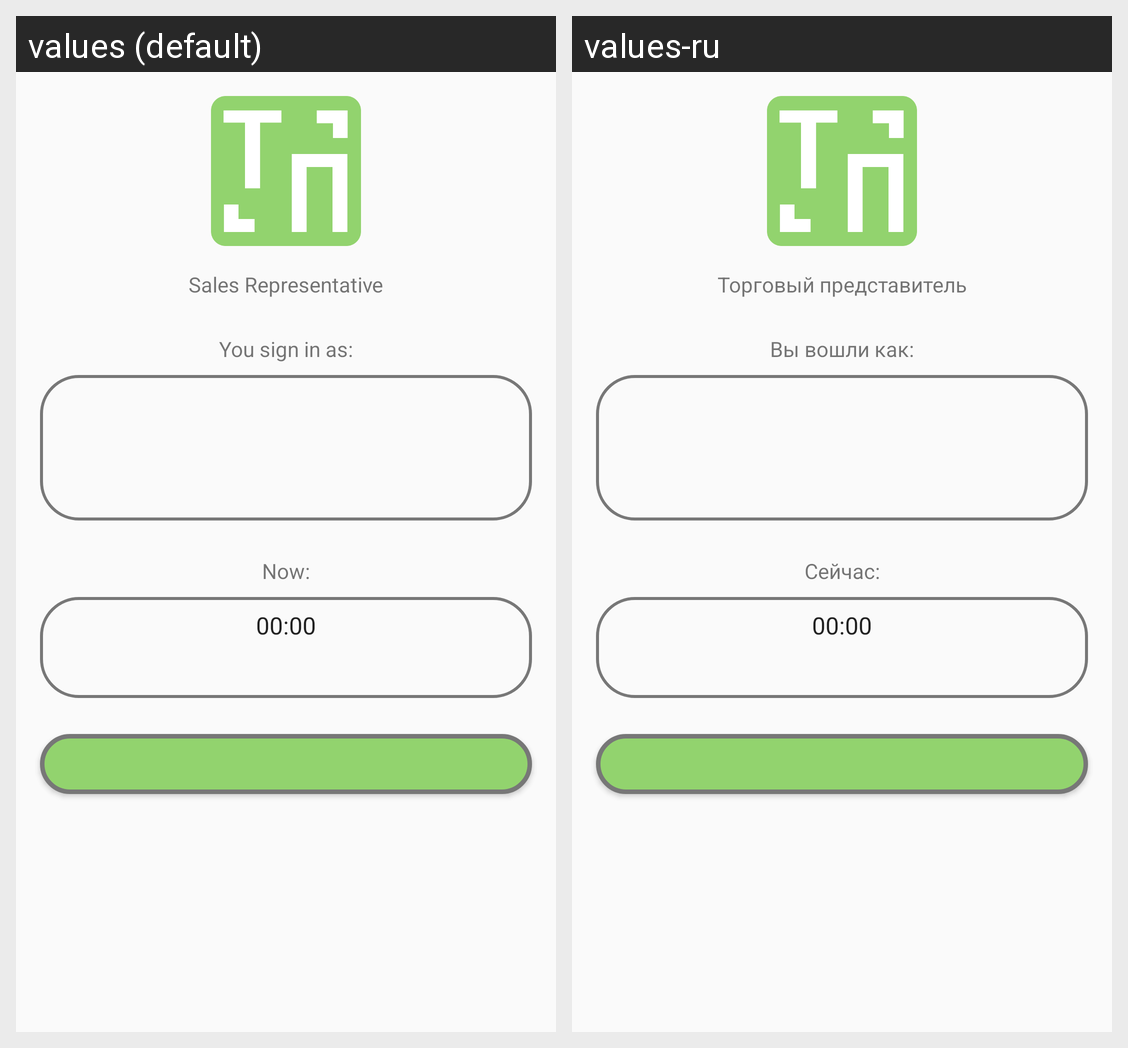

For this localized Android screen grid, give each drawn string resource with its value in every locale shown.
Android screen res/layout/fragment_work_shift.xml rendered under 2 locales, left to right: values (default), values-ru. Device: Nexus 5 (rendered at 1080×1920; each locale shown at half size, 540×960, under a caption strip naming it); theme AppTheme.
Strings drawn on this screen, with the default value and each locale's value (text and hints the layout hard-codes, and strings that could not be matched under every locale, appear in the picture but are not listed):

fragment_work_shift_sr_title
  values: Sales Representative
  values-ru: Торговый представитель

fragment_work_shift_signin_title
  values: You sign in as:
  values-ru: Вы вошли как:

fragment_work_shift_time_now
  values: Now:
  values-ru: Сейчас:
